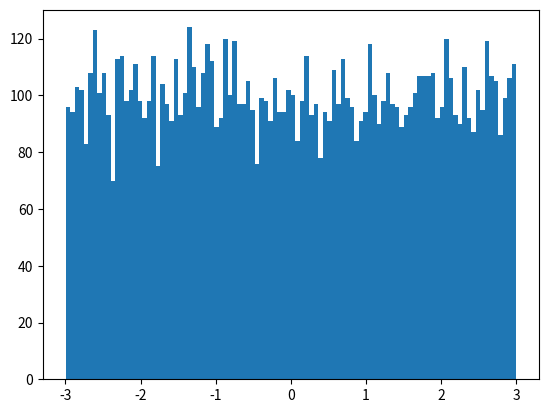

Recreate this plot in Python. (Note: this script raises an exception after producing the figure.)
"""
Particle tracing.
"""

import numpy as np
import matplotlib.pyplot as plt
from matplotlib.animation import FuncAnimation
from mpl_toolkits.mplot3d import Axes3D
from scipy.integrate import ode
from scipy.stats import maxwell


def init_xyz(n_part, box=[[0.0, 5.0], [-3.0, 3.0], [-3.0, 3.0]]):
    """
    Initial positions of particles.

    :param n_part: number of particles.
    :return: array of positions (n_part, 3).
    """
    ret = np.zeros((n_part, 3))
    thickness = [el[1] - el[0] for el in box]
    for i in range(3):
        for j, el in enumerate(np.random.rand(n_part)):
            ret[j][i] = el*thickness[i] + box[i][0]
    return ret


def init_vel(n_part, v_mean=[1, 0.062, 0.062]):
    """
    Maxwell for radial and perpendicular (thermal) initial velocities.
    Since OX points to the Sun, vx should be negative.
    Since mean value = 2*scale*sqrt(2/pi), I'll put v_mean/1.59577 as scale.

    :param n_part: number of particles.
    :param v_mean: list of 3 mean velocities x, y, z. 0.062 = 35/(400*sqrt(2))
    :return: array of velocities (n_part, 3).
    """
    ret = np.zeros((n_part, 3))
    for i in range(3):
        for j, el in enumerate(maxwell.rvs(scale=v_mean[i]/1.59577, size=n_part)):
            ret[j][i] = el
            if i == 0:
                ret[j][i] *= -1
            elif np.random.randint(2): # some particles should have negative vy or vz or both
                ret[j][i] *= -1
    return ret


def fun(t, _y, f_args):
    """
    Right hand side of the differential equations

    dx/dt = w_x
    dy/dt = w_y
    dz/dt = w_z
    dw_x/dt = (E_x + delta*(b_z*w_y - w_z*b_y))/theta
    dw_y/dt = (E_y + delta*(b_x*w_z - w_x*b_z))/theta
    dw_z/dt = (E_z + delta*(b_y*w_x - w_y*b_x))/theta
    
    Current sheet is rotated around the point (x_axis, z_axis) on the corner angle.
    """
    x, y, z, w_x, w_y, w_z = _y
    delta, theta, dh, dz, angle, x_axis, z_axis, case = f_args
    e_x = 0.0
    e_y = -0.489
    e_z = 0.0
    b_y = 0.0
    b_z = 0.0
    # Add rotated current sheet (it should be exactly the same as in fields.py!).
    r_point = np.sqrt(np.power(x - x_axis, 2) + np.power(z - z_axis, 2))
    a_point = np.arctan(float(z - z_axis) / (x - x_axis))
    if x < x_axis:
        a_point += np.pi
    z_cs = z_axis + r_point * np.sin(a_point - angle)
    b_x = np.tanh(z_cs / dz)  # not rotated current sheet
    r_value = np.sqrt(np.power(b_x, 2) + np.power(b_z, 2))
    a_value = np.arctan(b_z / b_x)
    if b_x < 0:
        a_value += np.pi
    b_x = - case[1] * r_value * np.cos(a_value + angle)
    b_z = - case[1] * r_value * np.sin(a_value + angle)
    # Add shock wave.
    b_z += case[0] * np.tanh(x / dh)  # shock wave
    return [w_x, w_y, w_z,
            (e_x + delta * (b_z * w_y - w_z * b_y)) / theta,
            (e_y + delta * (b_x * w_z - w_x * b_z)) / theta,
            (e_z + delta * (b_y * w_x - w_y * b_x)) / theta]


def traces(n_steps, n_part, t_koeff, *f_args):
    """
    Main function to calc trajectories.

    :param n_steps: number of time steps
    :param n_part: number of particles
    :param t_koeff: max time = n_steps*t_koeff
    :return: trajectories in 6D for all time steps
    """
    # Create an `ode` instance to solve the system of differential
    # equations defined by `fun`, and set the solver method.
    solver = ode(fun)
    solver.set_integrator('dopri5')
    # Give the value of delta and theta to the solver. This is passed to
    # `fun` when the solver calls it.
    solver.set_f_params(f_args)

    # Create the array `t` of time values at which to compute
    # the solution.
    max_time = n_steps * t_koeff
    t = np.linspace(0.0, max_time, n_steps)

    # Create an array to hold the solutions.
    sol = [np.empty((n_steps, 6)) for j in range(n_part)]

    # Initialize positions
    xyz = init_xyz(n_part)

    # Initialize maxwell velocities
    v = init_vel(n_part)

    for i in range(n_part):
        # Set the initial value _y(0) = _y0.
        _y0 = [[] for j in range(6)]
        _y0[:3] = xyz[i]
        _y0[3:] = v[i]
        solver.set_initial_value(_y0, 0.0)

        # Put the initial value in the solutions array.
        sol[i][0] = _y0

        # Repeatedly call the `integrate` method to advance the
        # solution to time t[k], and save the solution in sol[k].
        k = 1
        while solver.successful() and solver.t < max_time:
            solver.integrate(t[k])
            sol[i][k] = solver.y
            k += 1

    # Plot the solutions.
    fig = plt.figure()
    ax = fig.add_subplot(111, projection='3d')

    for i in range(n_part):
        ax.scatter(sol[i][:, 0][::2], sol[i][:, 1][::2], sol[i][:, 2][::2], s=0.05)
    ax.set_xlabel('X')
    ax.set_ylabel('Y')
    ax.set_zlabel('Z')

    plt.savefig('trajectories.png')
    plt.show()

    return sol


def show_hist(values, coord=0):
    """
    Show histogram of values.

    :param values: array(n_part, 3)
    """
    fig, ax = plt.subplots(1, 1)
    buf = []
    for el in values:
        buf.append(el[coord])
    ax.hist(buf, normed=False, histtype='stepfilled', alpha=0.2, bins=100)
    plt.show()


if __name__ == "__main__":
    show_hist(init_xyz(10000), 2)